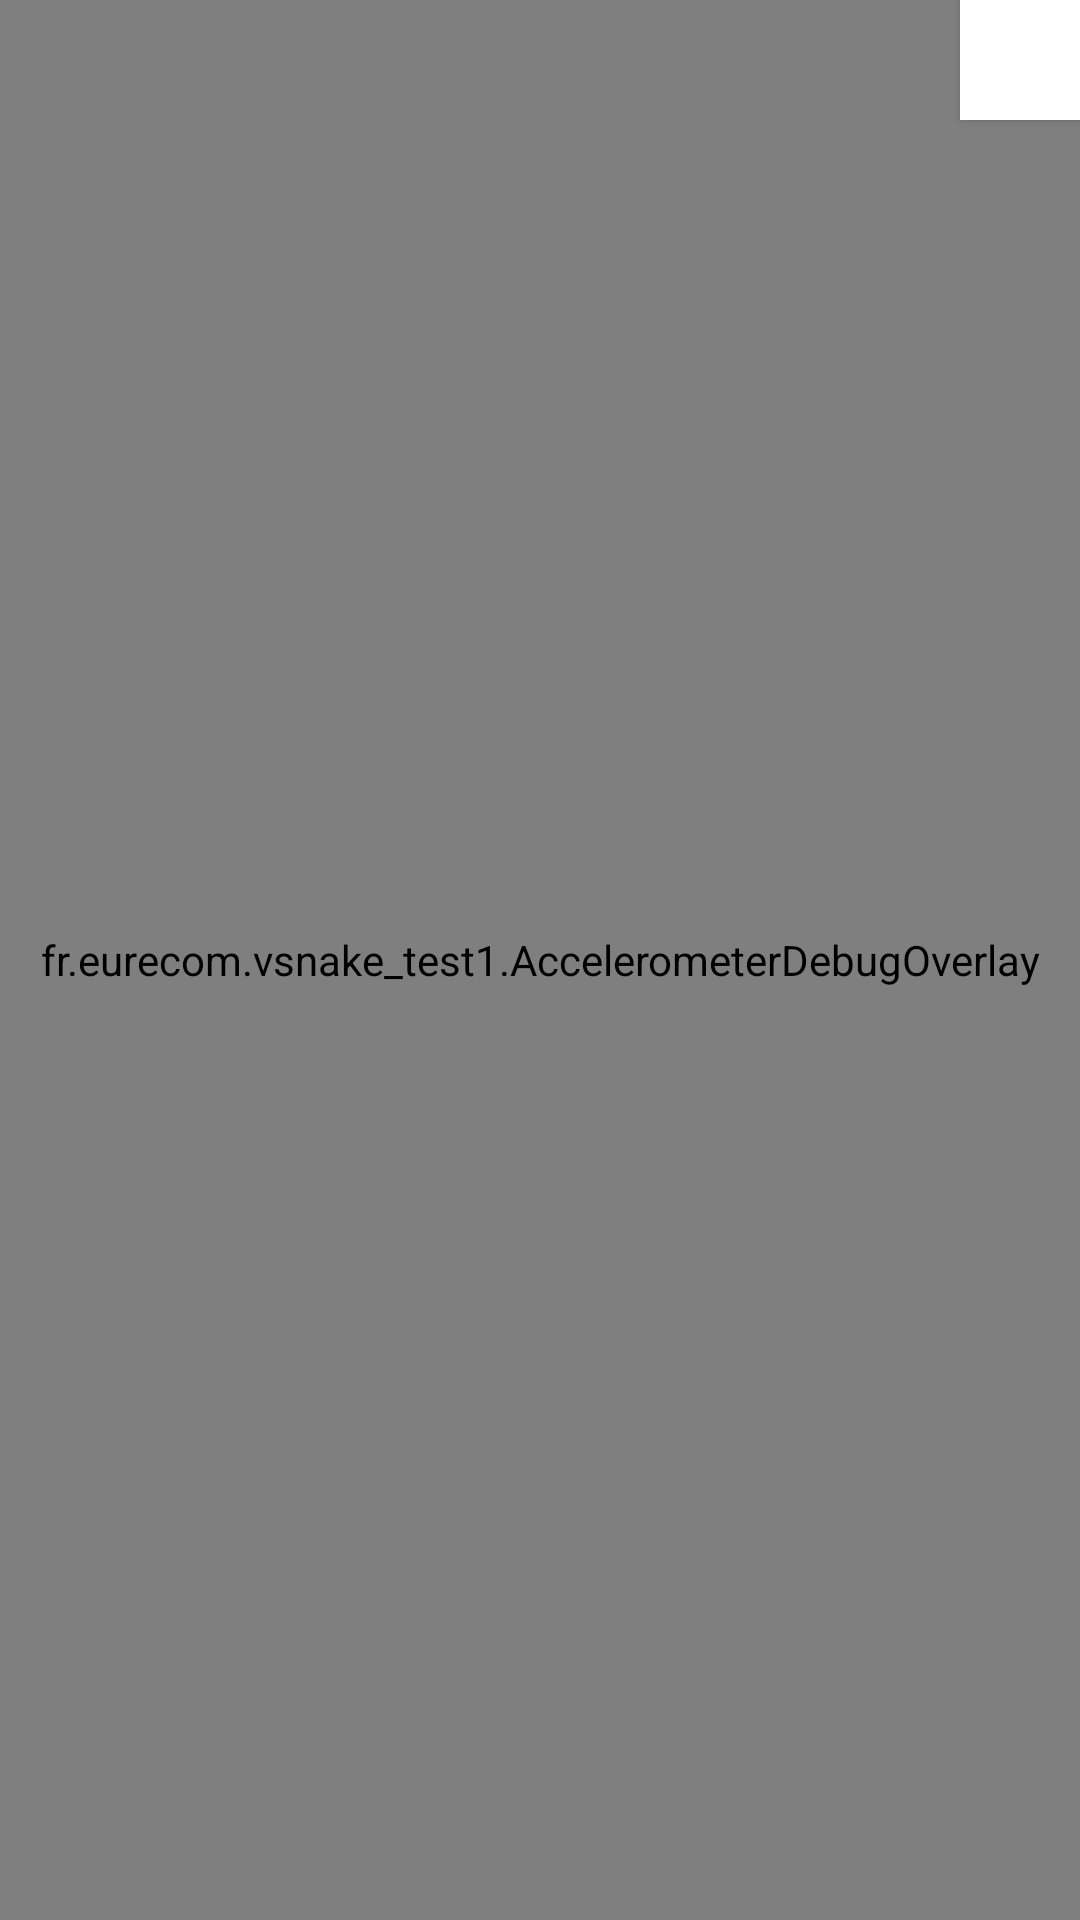

Layout XML and referenced resources for this Android screen:
<!-- AndroidManifest.xml: application theme Theme.VSnake_test1 -->
<!-- res/layout/activity_bluetooth_discovery.xml -->
<?xml version="1.0" encoding="utf-8"?>
<FrameLayout xmlns:android="http://schemas.android.com/apk/res/android"
    android:layout_width="match_parent"
    android:layout_height="match_parent">

    <LinearLayout
        android:orientation="vertical"
        android:gravity="center"
        android:background="#000000"
        android:layout_width="match_parent"
        android:layout_height="match_parent">

        <TextView
            android:id="@+id/txtInfo"
            android:textSize="22sp"
            android:textColor="#FFFFFF"
            android:text="Available Devices"
            android:elevation="50dp"
            android:layout_width="wrap_content"
            android:layout_height="wrap_content" />

        <ListView
            android:id="@+id/listDevices"
            android:layout_width="match_parent"
            android:layout_height="0dp"
            android:textColor="#FFFFFF"
            android:layout_weight="1"
            android:padding="10dp" />

        <Button
            android:id="@+id/btnRescan"
            android:text="Search Devices"
            android:layout_width="250dp"
            android:layout_height="wrap_content"
            android:layout_marginTop="10dp" />

        <Button
            android:id="@+id/btnStartGame"
            android:text="Play"
            android:layout_width="250dp"
            android:layout_height="wrap_content"
            android:layout_marginTop="20dp"
            android:elevation="50dp"/>

    </LinearLayout>

    <fr.eurecom.vsnake_test1.AccelerometerDebugOverlay
        android:id="@+id/debugOverlay"
        android:layout_width="match_parent"
        android:layout_height="match_parent"/>

    <Button
        android:id="@+id/btnCalibrate"
        android:layout_width="40dp"
        android:layout_height="40dp"
        android:layout_gravity="top|end"
        android:background="#FFFFFF"
        android:padding="8dp"
        android:elevation="50dp"
        android:clickable="true"/>

</FrameLayout>
<!-- resources referenced by this layout -->
<resources>
  <style name="Theme.VSnake_test1" parent="Theme.AppCompat.Light.NoActionBar">
          
          <item name="colorPrimary">@color/purple_500</item>
          <item name="colorPrimaryDark">@color/purple_700</item>
          <item name="colorAccent">@color/teal_200</item>
      </style>
  <!-- not gathered from this repository: default colours our renderer supplied (Android Studio template values) -->
  <color name="purple_500">#FF6200EE</color>
  <color name="purple_700">#FF3700B3</color>
  <color name="teal_200">#FF03DAC5</color>
</resources>
